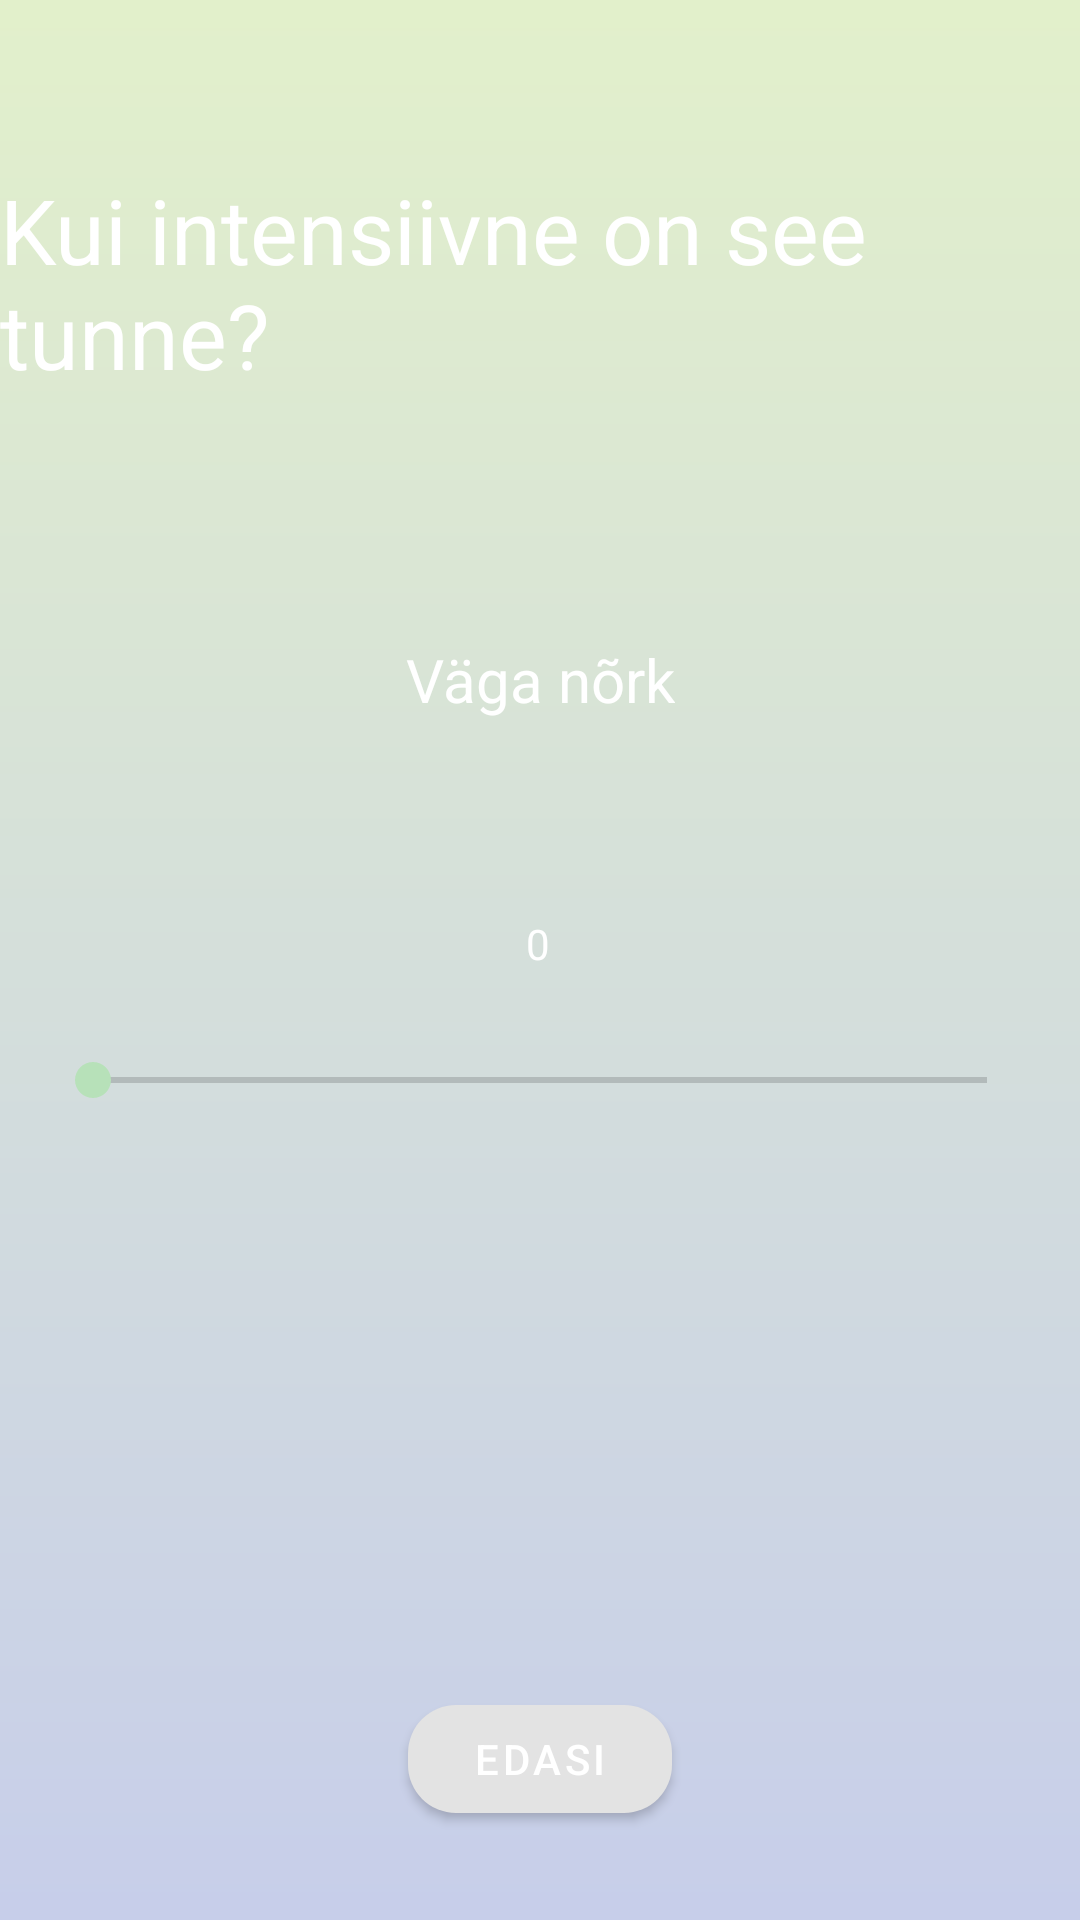

Layout XML and referenced resources for this Android screen:
<!-- AndroidManifest.xml: application theme AppTheme -->
<!-- res/layout/fragment_feeling_intensity.xml -->
<?xml version="1.0" encoding="utf-8"?>
<androidx.constraintlayout.widget.ConstraintLayout xmlns:android="http://schemas.android.com/apk/res/android"
    xmlns:app="http://schemas.android.com/apk/res-auto"
    xmlns:tools="http://schemas.android.com/tools"
    android:layout_width="match_parent"
    android:layout_height="match_parent"
    android:background="@drawable/main_background">

    <TextView
        android:id="@+id/FeelingIntensityText"
        android:layout_width="wrap_content"
        android:layout_height="wrap_content"
        android:text="@string/how_intensity_text"
        android:textColor="#ffffff"
        android:textSize="30sp"
        app:layout_constraintBottom_toBottomOf="parent"
        app:layout_constraintEnd_toEndOf="parent"
        app:layout_constraintHorizontal_bias="0.5"
        app:layout_constraintStart_toStartOf="parent"
        app:layout_constraintTop_toTopOf="parent"
        app:layout_constraintVertical_bias="0.1"
        tools:text="Kui intensiivne on see tunne?" />

    <TextView
        android:id="@+id/IntensityValue"
        android:layout_width="wrap_content"
        android:layout_height="wrap_content"
        android:layout_marginBottom="88dp"
        android:text="@string/IntensityVeryWeak"
        android:textColor="#ffffff"
        android:textSize="20sp"
        app:layout_constraintBottom_toTopOf="@+id/seekBar"
        app:layout_constraintEnd_toEndOf="parent"
        app:layout_constraintStart_toStartOf="parent"
        app:layout_constraintTop_toBottomOf="@+id/FeelingIntensityText"
        app:layout_constraintVertical_bias="1.0" />

    <TextView
        android:id="@+id/SeekBarProgress"
        android:layout_width="wrap_content"
        android:layout_height="wrap_content"
        android:text="@string/InitialIntensitiValue"
        android:textColor="#ffffff"
        app:layout_constraintBottom_toTopOf="@+id/seekBar"
        app:layout_constraintEnd_toEndOf="parent"
        app:layout_constraintHorizontal_bias="0.498"
        app:layout_constraintStart_toStartOf="parent"
        app:layout_constraintTop_toBottomOf="@+id/IntensityValue"
        app:layout_constraintVertical_bias="0.941" />

    <com.google.android.material.button.MaterialButton
        android:id="@+id/NextButton"
        android:layout_width="wrap_content"
        android:layout_height="wrap_content"
        android:text="@string/NextButton"
        app:cornerRadius="16dp"
        app:layout_constraintBottom_toBottomOf="parent"
        app:layout_constraintEnd_toEndOf="parent"
        app:layout_constraintHorizontal_bias="0.5"
        app:layout_constraintStart_toStartOf="parent"
        app:layout_constraintTop_toTopOf="parent"
        app:layout_constraintVertical_bias="0.95" />

    <SeekBar
        android:id="@+id/seekBar"
        android:layout_width="330dp"
        android:layout_height="64dp"
        android:layout_marginBottom="248dp"
        android:progress="0"
        app:layout_constraintBottom_toBottomOf="parent"
        app:layout_constraintEnd_toEndOf="parent"
        app:layout_constraintHorizontal_bias="0.5"
        app:layout_constraintStart_toStartOf="parent"
        app:layout_constraintTop_toBottomOf="@+id/FeelingIntensityText"
        app:layout_constraintVertical_bias="1.0"
        tools:ignore="MissingConstraints" />
</androidx.constraintlayout.widget.ConstraintLayout>
<!-- resources referenced by this layout -->
<resources>
  <!-- drawable main_background (drawable) -->
  <shape xmlns:android="http://schemas.android.com/apk/res/android"
      android:shape="rectangle">
      <gradient
          android:angle="90"
          android:endColor="#E2F0CB"
          android:startColor="#C7CEEA"
          android:type="linear" />
  </shape>
  <string name="InitialIntensitiValue">0</string>
  <string name="IntensityVeryWeak">Väga nõrk</string>
  <string name="NextButton">Edasi</string>
  <string name="how_intensity_text">Kui intensiivne on see tunne?</string>
  <style name="AppTheme" parent="Theme.MaterialComponents.Light.DarkActionBar">
          <item name="colorPrimary">@color/colorPrimary</item>
          <item name="colorPrimaryDark">@color/colorPrimaryDark</item>
          <item name="colorAccent">@color/colorAccent</item>
          <item name="android:textColor">@color/textColor</item>
      </style>
  <color name="colorPrimary">#E3E3E3</color>
  <color name="colorPrimaryDark">#B1B1B1</color>
  <color name="colorAccent">#B7E1B9</color>
  <color name="textColor">#FFFFFF</color>
</resources>
